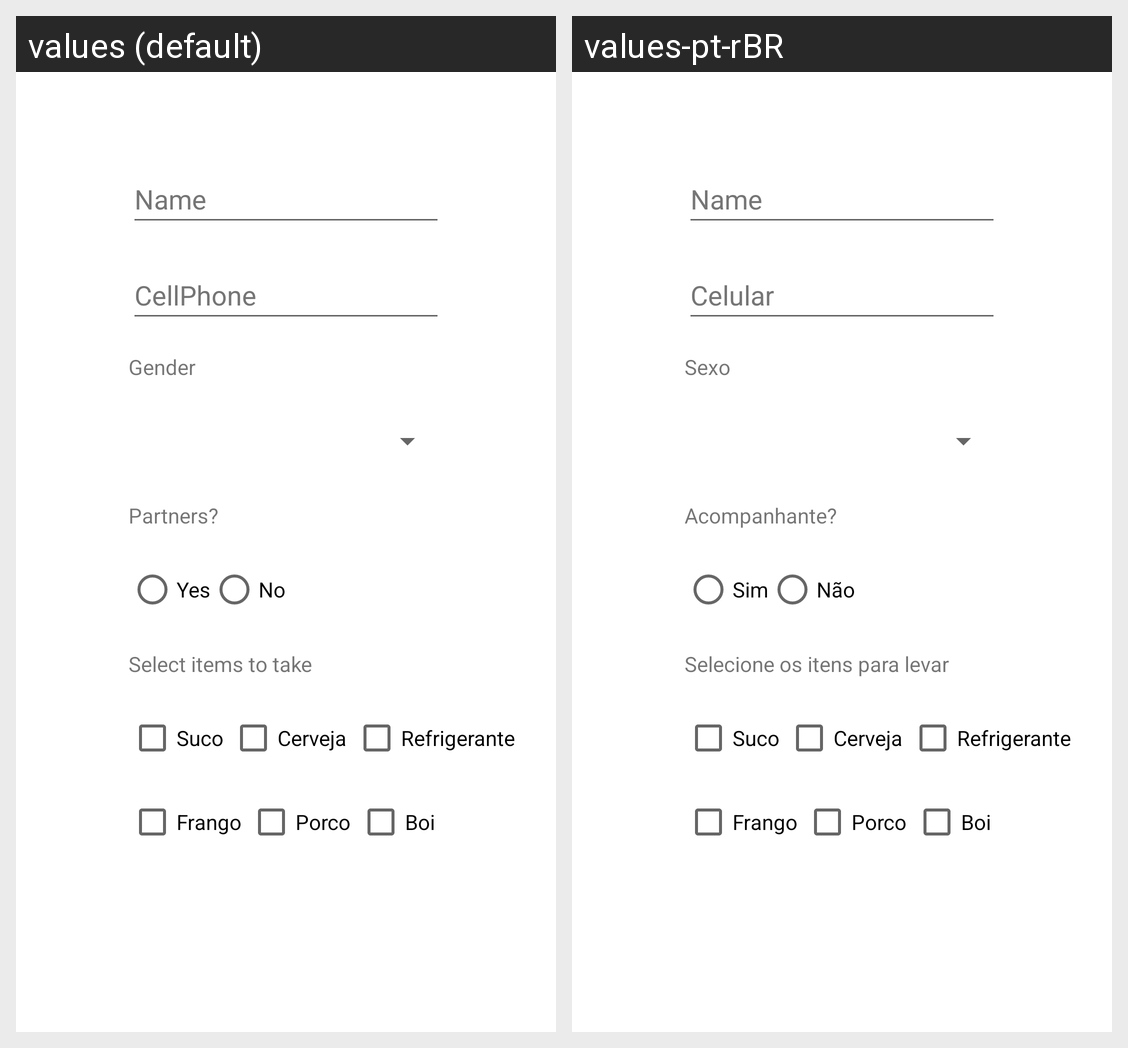

The same Android screen rendered under two of its app's locales, left to right. List the strings drawn on it with the default value and each locale's translation.
Android screen res/layout/activity_main.xml rendered under 2 locales, left to right: values (default), values-pt-rBR. Device: Nexus 5 (rendered at 1080×1920; each locale shown at half size, 540×960, under a caption strip naming it); theme Theme.ChurrascoCalculator.
Strings drawn on this screen, with the default value and each locale's value (text and hints the layout hard-codes, and strings that could not be matched under every locale, appear in the picture but are not listed):

name
  values: Name
  values-pt-rBR: Name

celular
  values: CellPhone
  values-pt-rBR: Celular

sexo
  values: Gender
  values-pt-rBR: Sexo

selecione_os_itens_para_levar
  values: Select items to take
  values-pt-rBR: Selecione os itens para levar

suco
  values: Suco
  values-pt-rBR: Suco

cerveja
  values: Cerveja
  values-pt-rBR: Cerveja

refrigerante
  values: Refrigerante
  values-pt-rBR: Refrigerante

frango
  values: Frango
  values-pt-rBR: Frango

porco
  values: Porco
  values-pt-rBR: Porco

boi
  values: Boi
  values-pt-rBR: Boi

sim
  values: Yes
  values-pt-rBR: Sim

nao
  values: No
  values-pt-rBR: Não

acompanhante
  values: Partners?
  values-pt-rBR: Acompanhante?
